Run: headless pygame with SDL's dummy video driver; simulated clock (each Clock.tick advances the game by its frame time, no real sleeping); random seed 0; keys injected as events and as key.get_pressed() state; no mouse input.
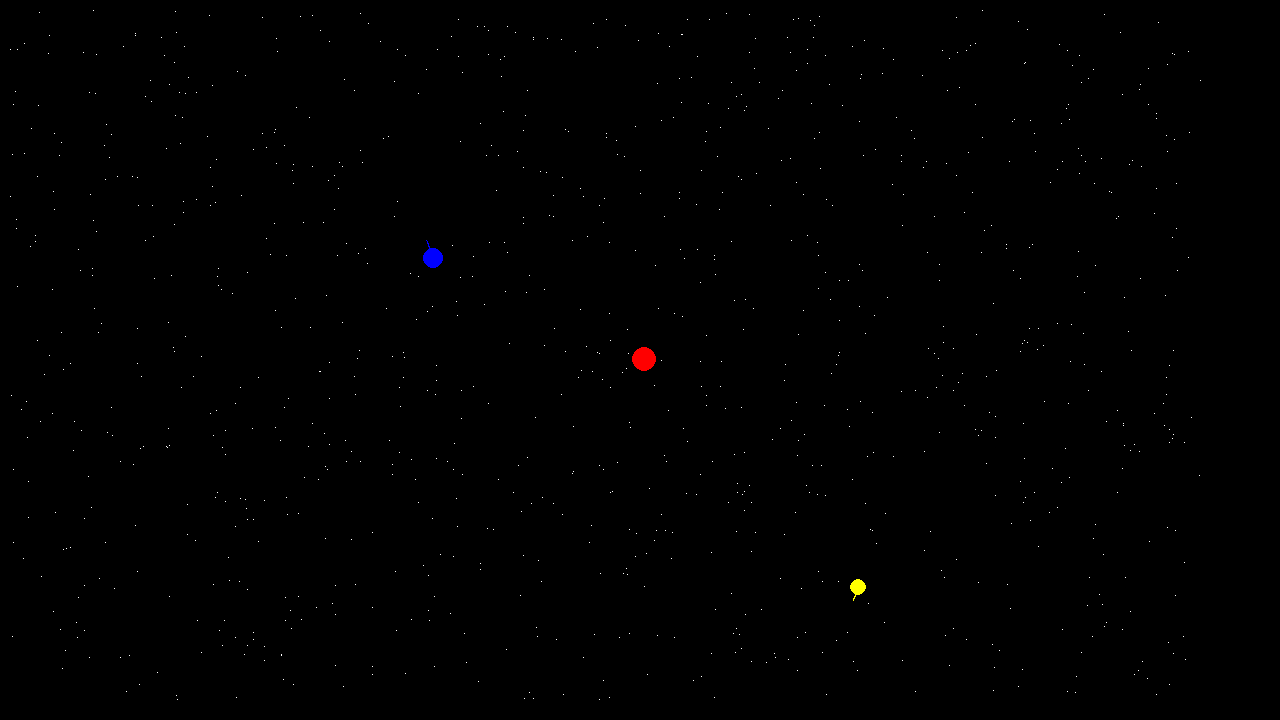
Frame 1 of 4 · flips 1–60 · no input
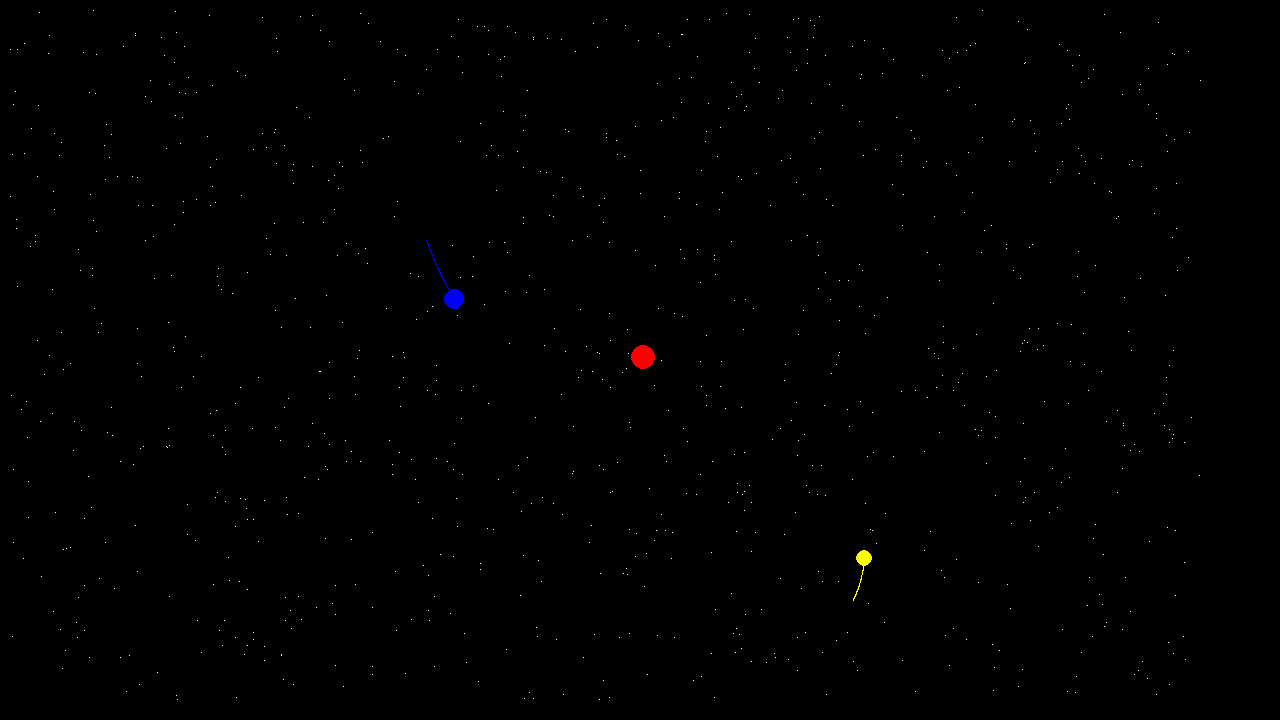
Frame 2 of 4 · flips 61–180 · tapped SPACE, RETURN · held RIGHT (→), D
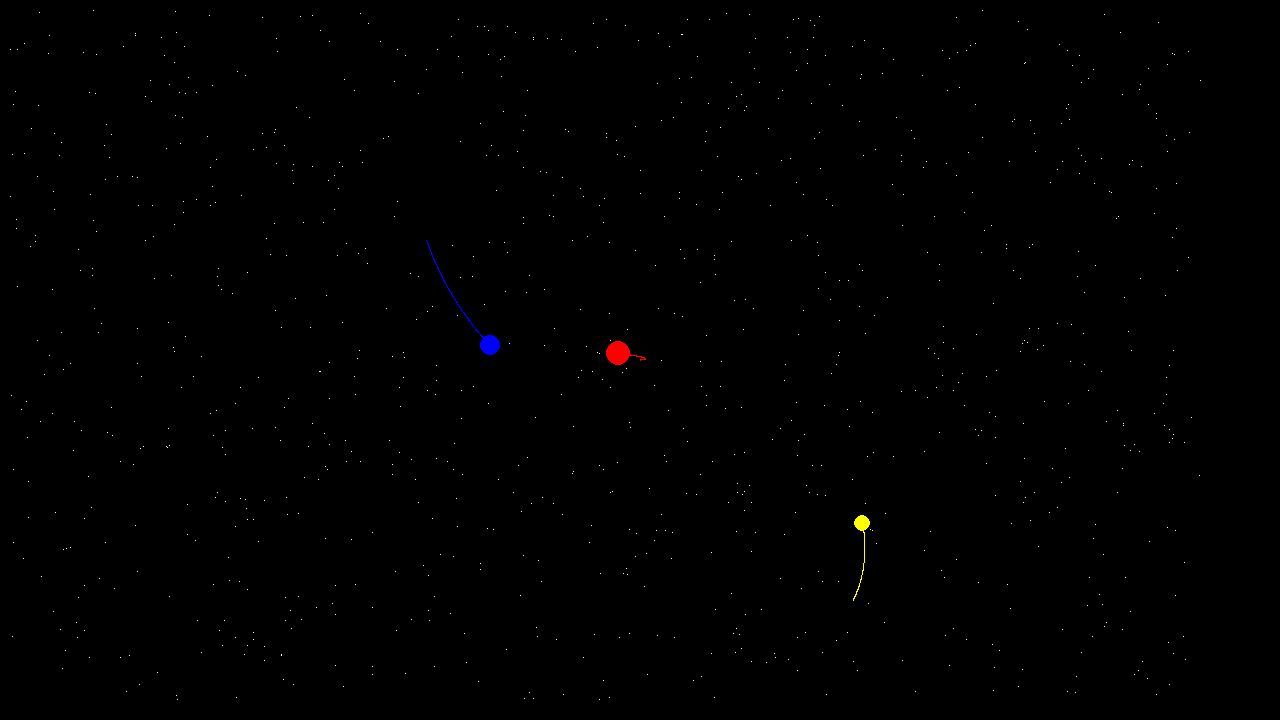
Frame 3 of 4 · flips 181–300 · held DOWN (↓), S
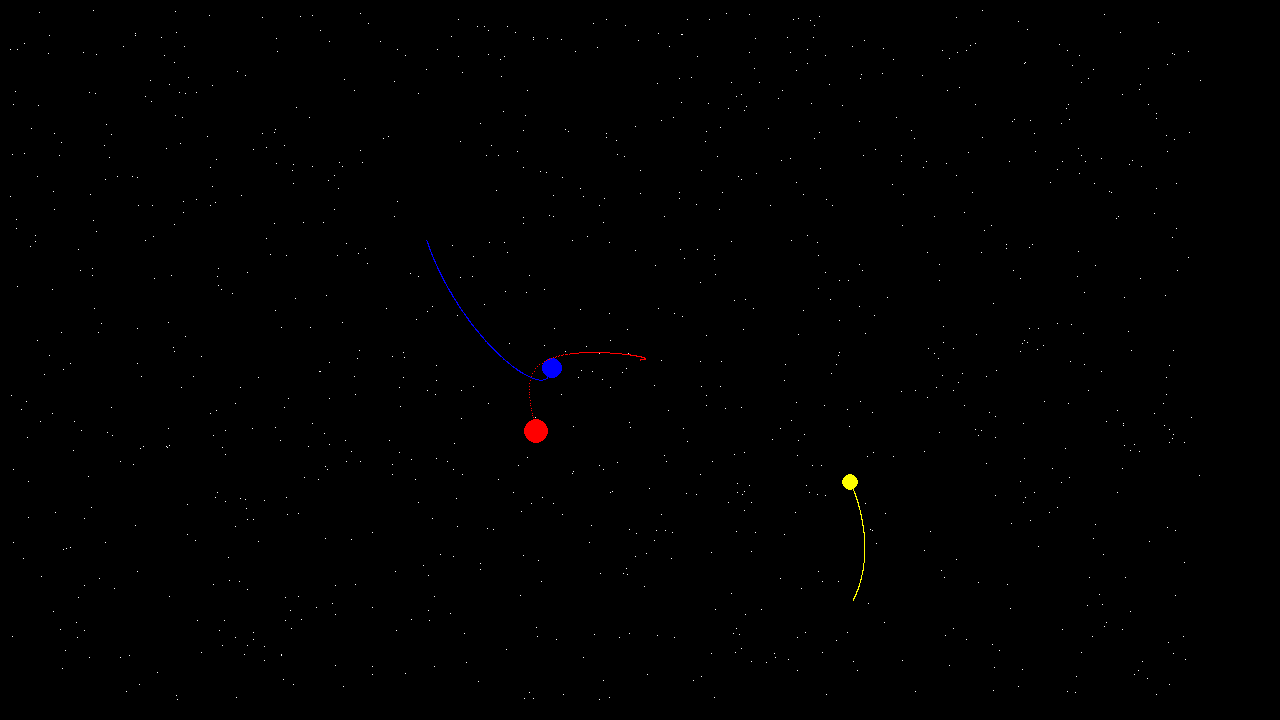
Frame 4 of 4 · flips 301–420 · held LEFT (←), A, UP (↑), W

The pygame program that drew these frames:

import pygame
import random
import math


#all the necessary functions,classes and variables

#the variables
G = 6.6734*10**-11
Scale_factor = 217*10**-9/150

class heavenly_body():
    def __init__(self,mass,xpos,ypos,xvel,yvel,rad):
        self.mass = mass
        self.xpos= xpos
        self.ypos = ypos
        self.xvel = xvel
        self.yvel = yvel 
        self.rad = rad

    def update_vel(self,vx,vy):

        self.xvel=vx
        self.yvel = vy  

    def update_pos(self,px,py):
        self.xpos = px 
        self.ypos = py 

def simulate(bodies:heavenly_body,dt):
    #takes in a list of bodies , updates their velocities and positions. that's all.

    for i in range(len(bodies)):
        one = bodies[i]
        rest = bodies[:i]+bodies[i+1:]


        ax = 0
        ay = 0
        
        


        for bodyj in rest:
            roj = math.sqrt((bodyj.xpos-one.xpos)**2+(bodyj.ypos-one.ypos)**2)/Scale_factor

            a = (G*bodyj.mass)/(roj**2)
            print("a",a)

            teta = math.atan2((bodyj.ypos-one.ypos),(bodyj.xpos-one.xpos))
            ax_dash = a*math.cos(teta)
            ay_dash = a*math.sin(teta)

           
            
            ax+=ax_dash*10
            ay+=ay_dash*10

        
        #print("ax",ax*dt)  
        vx_dash = one.xvel +ax*dt
        vy_dash = one.yvel + ay*dt

        px_dash = one.xpos + one.xvel*dt
        py_dash  = one.ypos +one.yvel*dt

        one.update_vel(vx_dash,vy_dash)
        one.update_pos(px_dash,py_dash)

        #print("velo",vx_dash*dt,vy_dash*dt)
        #print("pos",px_dash*dt,py_dash*dt)




def stars_list():
    stars_coords = []
    for i in range(1000):
        x,y = random.randint(10,1200),random.randint(10,700)
        stars_coords.append((x,y))
    return stars_coords

    
        
stars_coords = stars_list()
def print_bg(stars_coords):
    screen.fill("black")
    for x,y in stars_coords:
        screen.set_at((x,y),"white")

def print_tracing(pos_coords,color):
    for x,y, in pos_coords:
        screen.set_at((x,y),color)


# pygame setup
pygame.init()
screen = pygame.display.set_mode((1280, 720))
clock = pygame.time.Clock()
running = True
dt = 0

sun_pos = pygame.Vector2(screen.get_width() / 2, screen.get_height() / 2)
earth_pos = pygame.Vector2(screen.get_width() / 3, screen.get_height() / 3)
venus_pos = pygame.Vector2(2*screen.get_width() / 3, 2.5*screen.get_height() / 3)

#intialize the bodies
sun = heavenly_body(1.989*10**30,sun_pos.x,sun_pos.y,1,0,12)

earth = heavenly_body(5.972*10**30,earth_pos.x,earth_pos.y,1,3,10)

venus = heavenly_body(4.867*10**30,venus_pos.x,venus_pos.y,1,-2,8)

list_bodies = [sun,earth,venus]
earth_poses = []
venus_poses = []
sun_poses = []



while running:
    # poll for events
    # pygame.QUIT event means the user clicked X to close your window
    for event in pygame.event.get():
        if event.type == pygame.QUIT:
            running = False

    # fill the screen with a color to wipe away anything from last frame
    print_bg(stars_coords=stars_coords)

    pygame.draw.circle(screen, "red", (sun.xpos,sun.ypos), 12)
    pygame.draw.circle(screen,"blue",(earth.xpos,earth.ypos),10)
    pygame.draw.circle(screen,"yellow",(venus.xpos,venus.ypos),8)
    venus_poses.append((int(venus.xpos),int(venus.ypos)))
    earth_poses.append((int(earth.xpos),int(earth.ypos)))
    sun_poses.append((int(sun.xpos),int(sun.ypos)))

    print_tracing(venus_poses,"yellow")
    print_tracing(earth_poses,"blue")
    print_tracing(sun_poses,"red")


    simulate(list_bodies,dt)


    # flip() the display to put your work on screen
    pygame.display.flip()

    # limits FPS to 60
    # dt is delta time in seconds since last frame, used for framerate-
    # independent physics.
    clock.tick(60)
    dt = 0.1  # fixed time step

    print("dt",dt)

pygame.quit()
